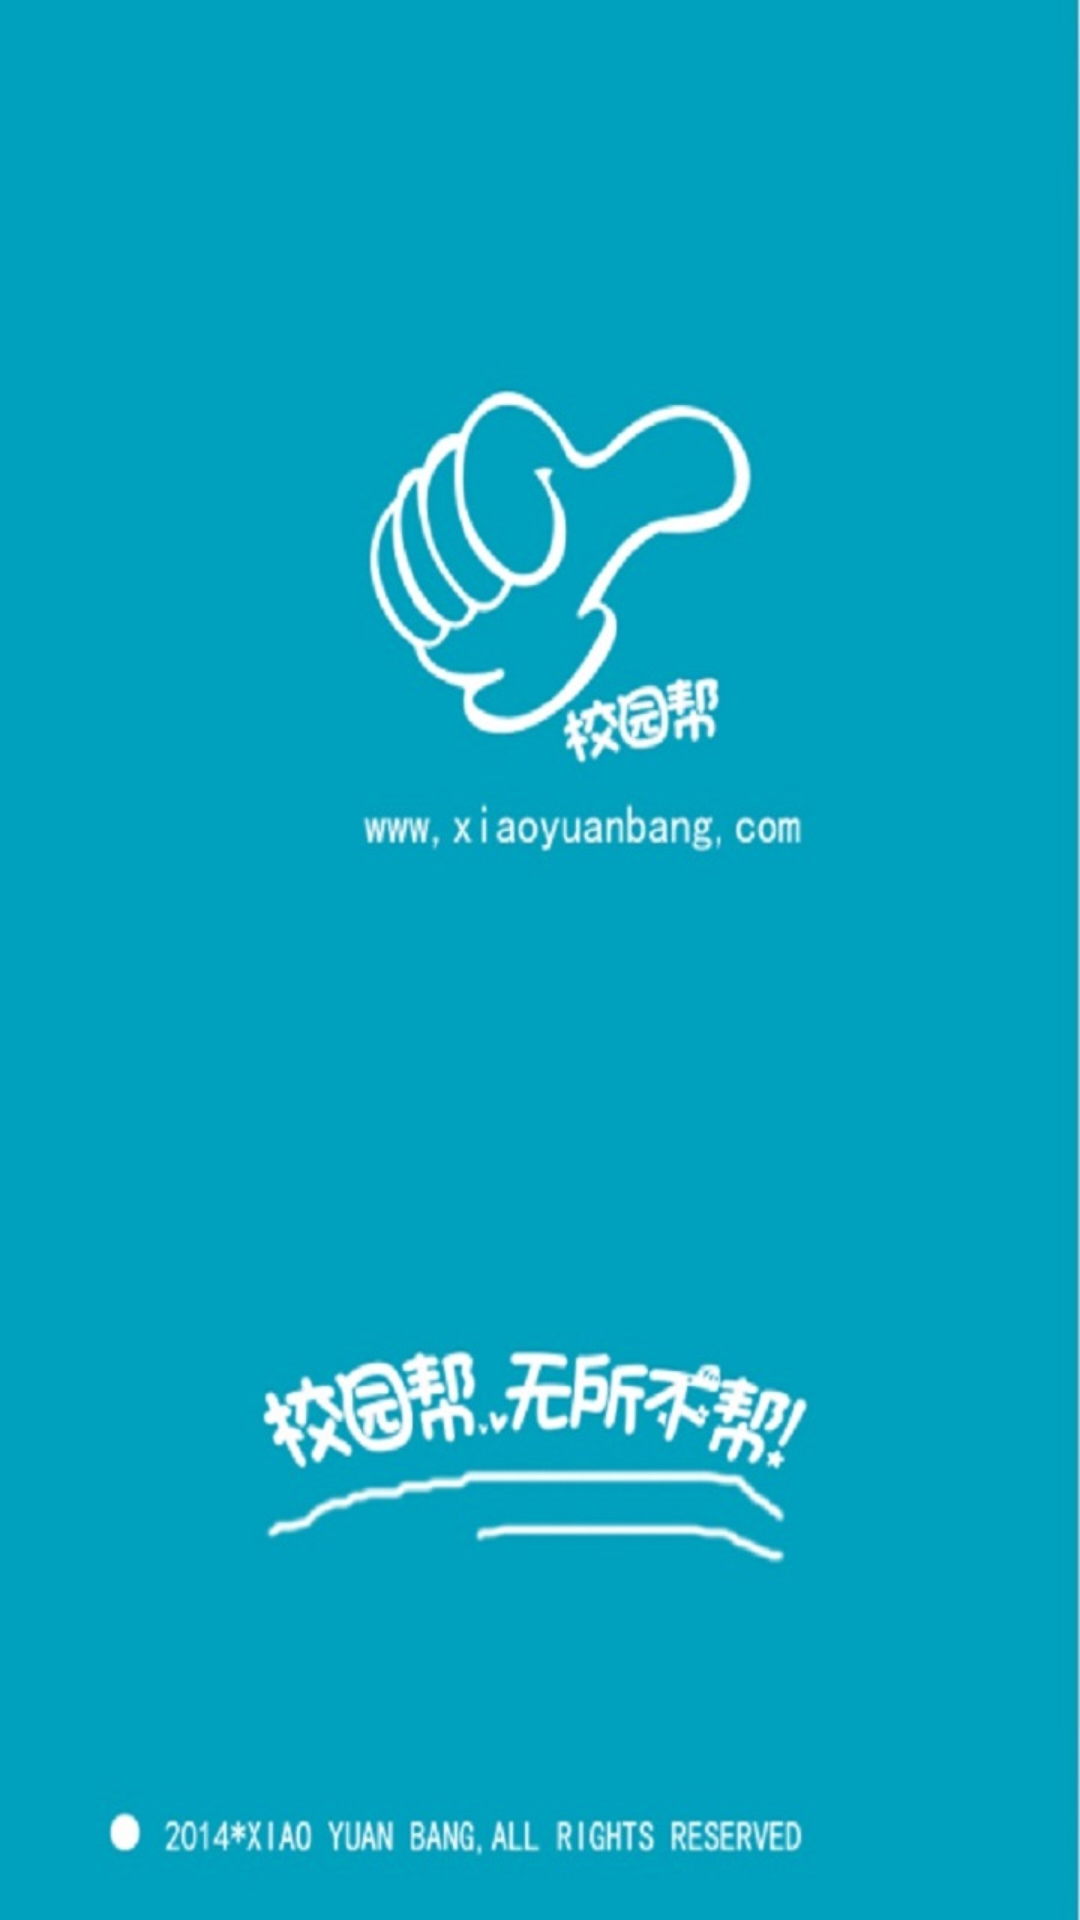

Here is an Android app screen rendered from its layout file. Give the layout XML and the strings, colors and styles it references.
<!-- AndroidManifest.xml: application theme AppTheme -->
<!-- res/layout/activity_splash.xml -->
<?xml version="1.0" encoding="utf-8"?>
<RelativeLayout xmlns:android="http://schemas.android.com/apk/res/android"
    android:layout_width="match_parent"
    android:layout_height="match_parent"
    android:background="@color/white"
    android:orientation="vertical" >
    
    <ImageView
        android:layout_width="wrap_content"
        android:layout_height="wrap_content"
        android:layout_centerInParent="true"
        android:background="@drawable/new_splash_logo" >
    </ImageView>

</RelativeLayout>
<!-- resources referenced by this layout -->
<resources>
  <color name="white">#FFFFFFFF</color>
  <!-- drawable new_splash_logo: png bitmap (drawable-xhdpi, 68283 bytes) -->
  <style name="AppTheme" parent="AppBaseTheme">
          
      </style>
  <style name="AppBaseTheme" parent="android:Theme.Light">
          
      </style>
</resources>
